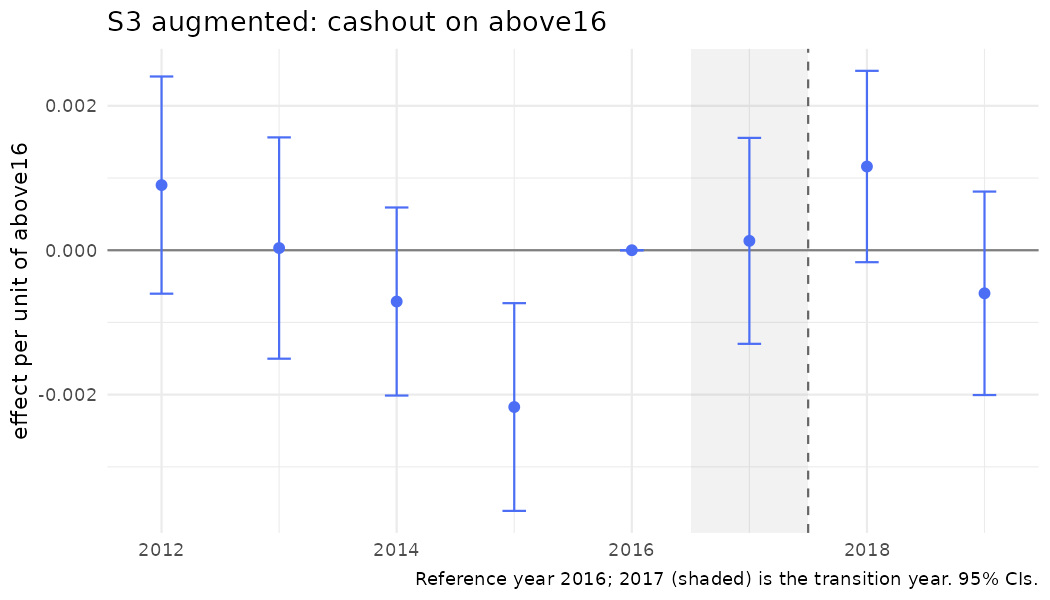

The file beside this chart, header and first rows:
year, coef, se, strategy, outcome, spec_id, treat
2012, 0.0009021, 0.0007674, S3, cashout, S3_above_aug, above16
2013, 3.01823979298764e-05, 0.0007819, S3, cashout, S3_above_aug, above16
2014, -0.0007104, 0.0006644, S3, cashout, S3_above_aug, above16
2015, -0.002172, 0.0007339, S3, cashout, S3_above_aug, above16
2016, 0, 0, S3, cashout, S3_above_aug, above16
2017, 0.0001297, 0.0007276, S3, cashout, S3_above_aug, above16
2018, 0.001159, 0.0006761, S3, cashout, S3_above_aug, above16
2019, -0.0005966, 0.0007189, S3, cashout, S3_above_aug, above16
